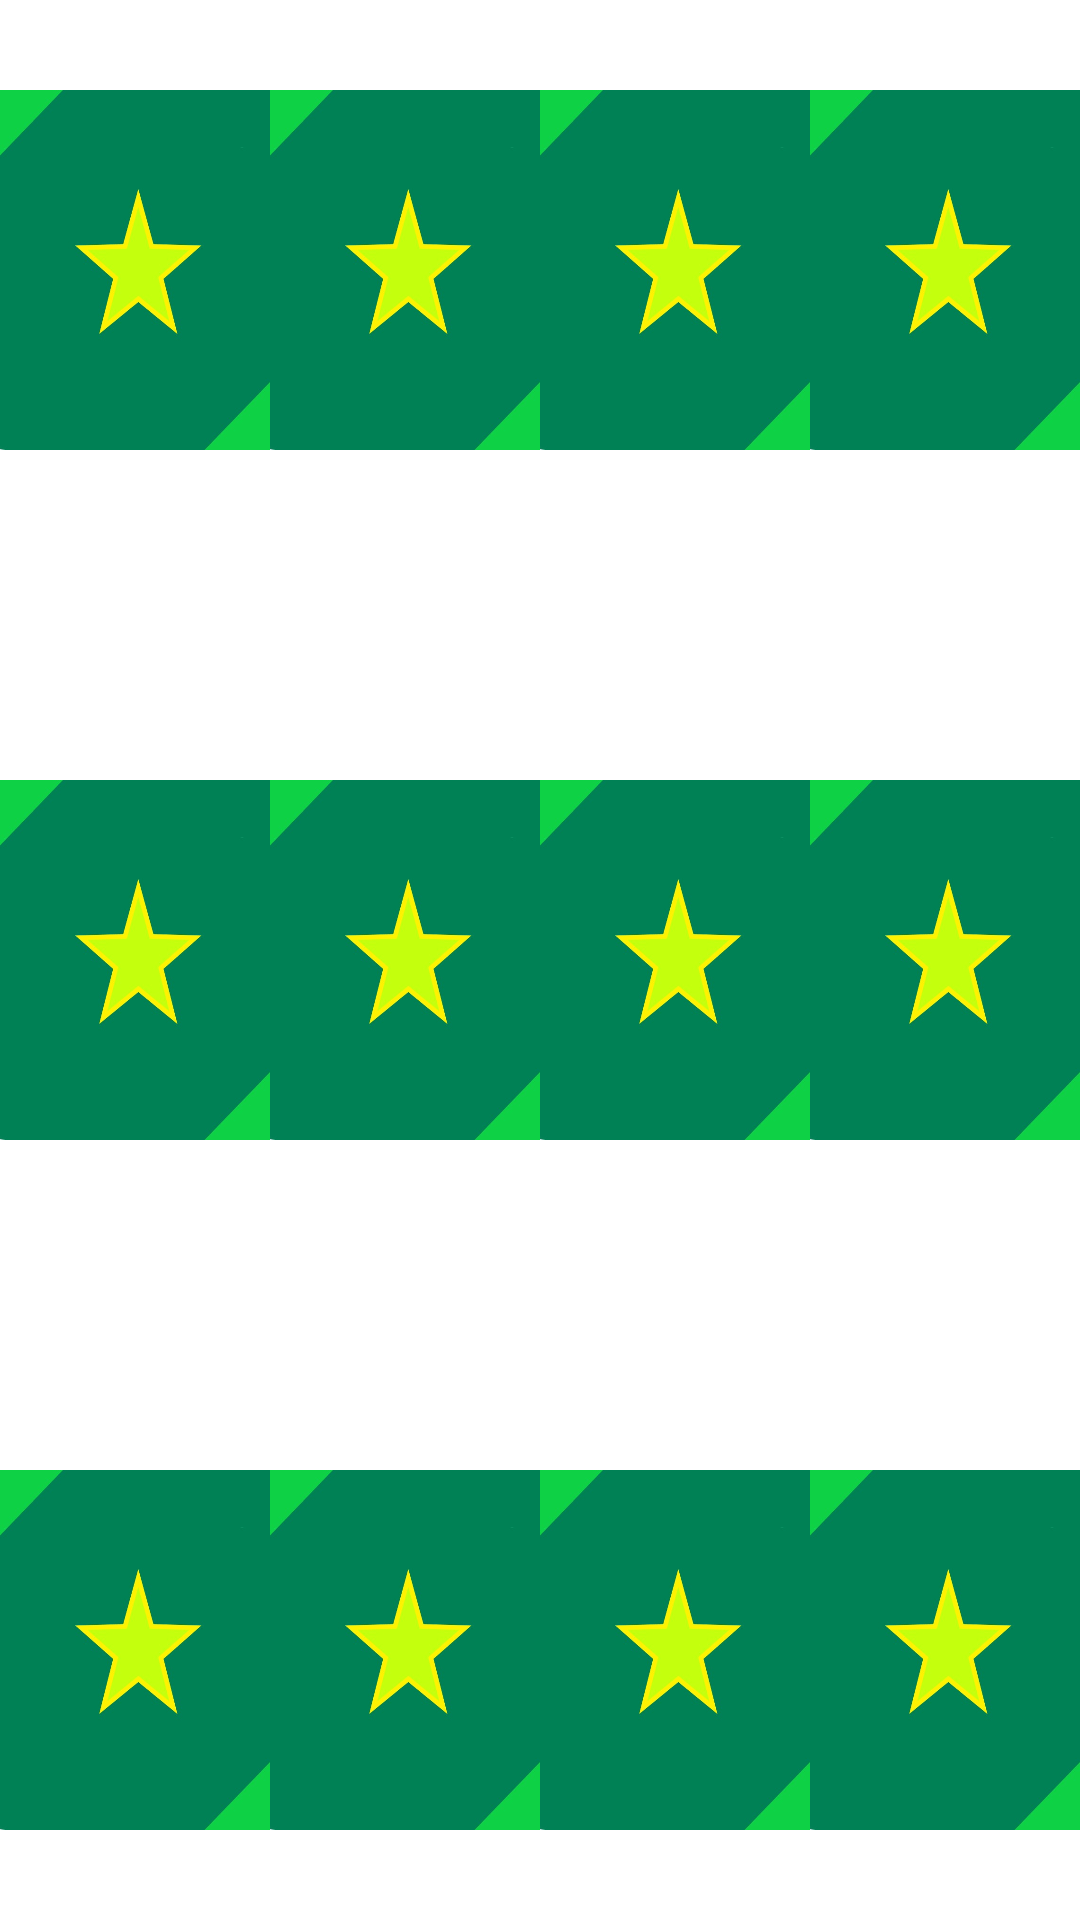

Reconstruct the res/layout file that produces this screen, plus the resources it refers to.
<!-- AndroidManifest.xml: application theme Theme.MutluMeyveler -->
<!-- res/layout/images.xml -->
<?xml version="1.0" encoding="utf-8"?>
<androidx.constraintlayout.widget.ConstraintLayout xmlns:android="http://schemas.android.com/apk/res/android"
    xmlns:app="http://schemas.android.com/apk/res-auto"
    xmlns:tools="http://schemas.android.com/tools"
    android:layout_width="match_parent"
    android:layout_height="match_parent">

    <LinearLayout
        android:id="@+id/linearLayout3"
        android:layout_width="match_parent"
        android:layout_height="150dp"
        android:layout_marginTop="40dp"
        android:layout_marginBottom="40dp"
        android:layout_weight="1"
        android:orientation="horizontal"
        android:weightSum="4"
        app:layout_constraintBottom_toTopOf="@+id/linearLayout5"
        app:layout_constraintTop_toTopOf="parent">

        <ImageView
            android:id="@+id/iv_11"
            android:layout_width="match_parent"
            android:layout_height="150dp"
            android:layout_weight="1"
            android:scaleType="centerInside"
            android:src="@drawable/arka"></ImageView>

        <ImageView
            android:id="@+id/iv_12"
            android:layout_width="match_parent"
            android:layout_height="150dp"
            android:layout_weight="1"
            android:scaleType="centerInside"
            android:src="@drawable/arka"></ImageView>

        <ImageView
            android:id="@+id/iv_13"
            android:layout_width="match_parent"
            android:layout_height="150dp"
            android:layout_weight="1"
            android:scaleType="centerInside"
            android:src="@drawable/arka"></ImageView>

        <ImageView
            android:id="@+id/iv_14"
            android:layout_width="match_parent"
            android:layout_height="150dp"
            android:layout_weight="1"
            android:scaleType="centerInside"
            android:src="@drawable/arka"></ImageView>
    </LinearLayout>


    <LinearLayout
        android:id="@+id/linearLayout5"
        android:layout_width="match_parent"
        android:layout_height="150dp"
        android:layout_marginTop="40dp"
        android:layout_marginBottom="40dp"
        android:layout_weight="1"
        android:orientation="horizontal"
        android:weightSum="4"
        app:layout_constraintBottom_toTopOf="@+id/linearLayout4"
        app:layout_constraintTop_toBottomOf="@+id/linearLayout3">

        <ImageView
            android:id="@+id/iv_21"
            android:layout_width="match_parent"
            android:layout_height="150dp"
            android:layout_weight="1"
            android:scaleType="centerInside"
            android:src="@drawable/arka"></ImageView>

        <ImageView
            android:id="@+id/iv_22"
            android:layout_width="match_parent"
            android:layout_height="150dp"
            android:layout_weight="1"
            android:scaleType="centerInside"
            android:src="@drawable/arka"></ImageView>

        <ImageView
            android:id="@+id/iv_23"
            android:layout_width="match_parent"
            android:layout_height="150dp"
            android:layout_weight="1"
            android:scaleType="centerInside"
            android:src="@drawable/arka"></ImageView>

        <ImageView
            android:id="@+id/iv_24"
            android:layout_width="match_parent"
            android:layout_height="150dp"
            android:layout_weight="1"
            android:scaleType="centerInside"
            android:src="@drawable/arka"></ImageView>
    </LinearLayout>


    <LinearLayout
        android:id="@+id/linearLayout4"
        android:layout_width="match_parent"
        android:layout_height="150dp"
        android:layout_marginTop="40dp"
        android:layout_marginBottom="40dp"
        android:layout_weight="1"
        android:orientation="horizontal"
        android:weightSum="4"
        app:layout_constraintBottom_toBottomOf="parent"
        app:layout_constraintTop_toBottomOf="@+id/linearLayout5">

        <ImageView
            android:id="@+id/iv_31"
            android:layout_width="match_parent"
            android:layout_height="150dp"
            android:layout_weight="1"
            android:scaleType="centerInside"
            android:src="@drawable/arka"></ImageView>

        <ImageView
            android:id="@+id/iv_32"
            android:layout_width="match_parent"
            android:layout_height="150dp"
            android:layout_weight="1"
            android:scaleType="centerInside"
            android:src="@drawable/arka"></ImageView>

        <ImageView
            android:id="@+id/iv_33"
            android:layout_width="match_parent"
            android:layout_height="150dp"
            android:layout_weight="1"
            android:scaleType="centerInside"
            android:src="@drawable/arka"></ImageView>

        <ImageView
            android:id="@+id/iv_34"
            android:layout_width="match_parent"
            android:layout_height="150dp"
            android:layout_weight="1"
            android:scaleType="centerInside"
            android:src="@drawable/arka"></ImageView>

    </LinearLayout>


</androidx.constraintlayout.widget.ConstraintLayout>
<!-- resources referenced by this layout -->
<resources>
  <!-- drawable arka: jpg bitmap (drawable, 540222 bytes) -->
  <style name="Theme.MutluMeyveler" parent="Theme.MaterialComponents.DayNight.DarkActionBar">
          
          <item name="colorPrimary">@color/purple_500</item>
          <item name="colorPrimaryVariant">@color/purple_700</item>
          <item name="colorOnPrimary">@color/white</item>
          
          <item name="colorSecondary">@color/teal_200</item>
          <item name="colorSecondaryVariant">@color/teal_700</item>
          <item name="colorOnSecondary">@color/black</item>
          
          <item name="android:statusBarColor" tools:targetApi="l">?attr/colorPrimaryVariant</item>
          
      </style>
  <!-- not gathered from this repository: default colours our renderer supplied (Android Studio template values) -->
  <color name="purple_500">#FF6200EE</color>
  <color name="purple_700">#FF3700B3</color>
  <color name="teal_200">#FF03DAC5</color>
  <color name="teal_700">#FF018786</color>
  <color name="black">#FF000000</color>
  <color name="white">#FFFFFFFF</color>
</resources>
